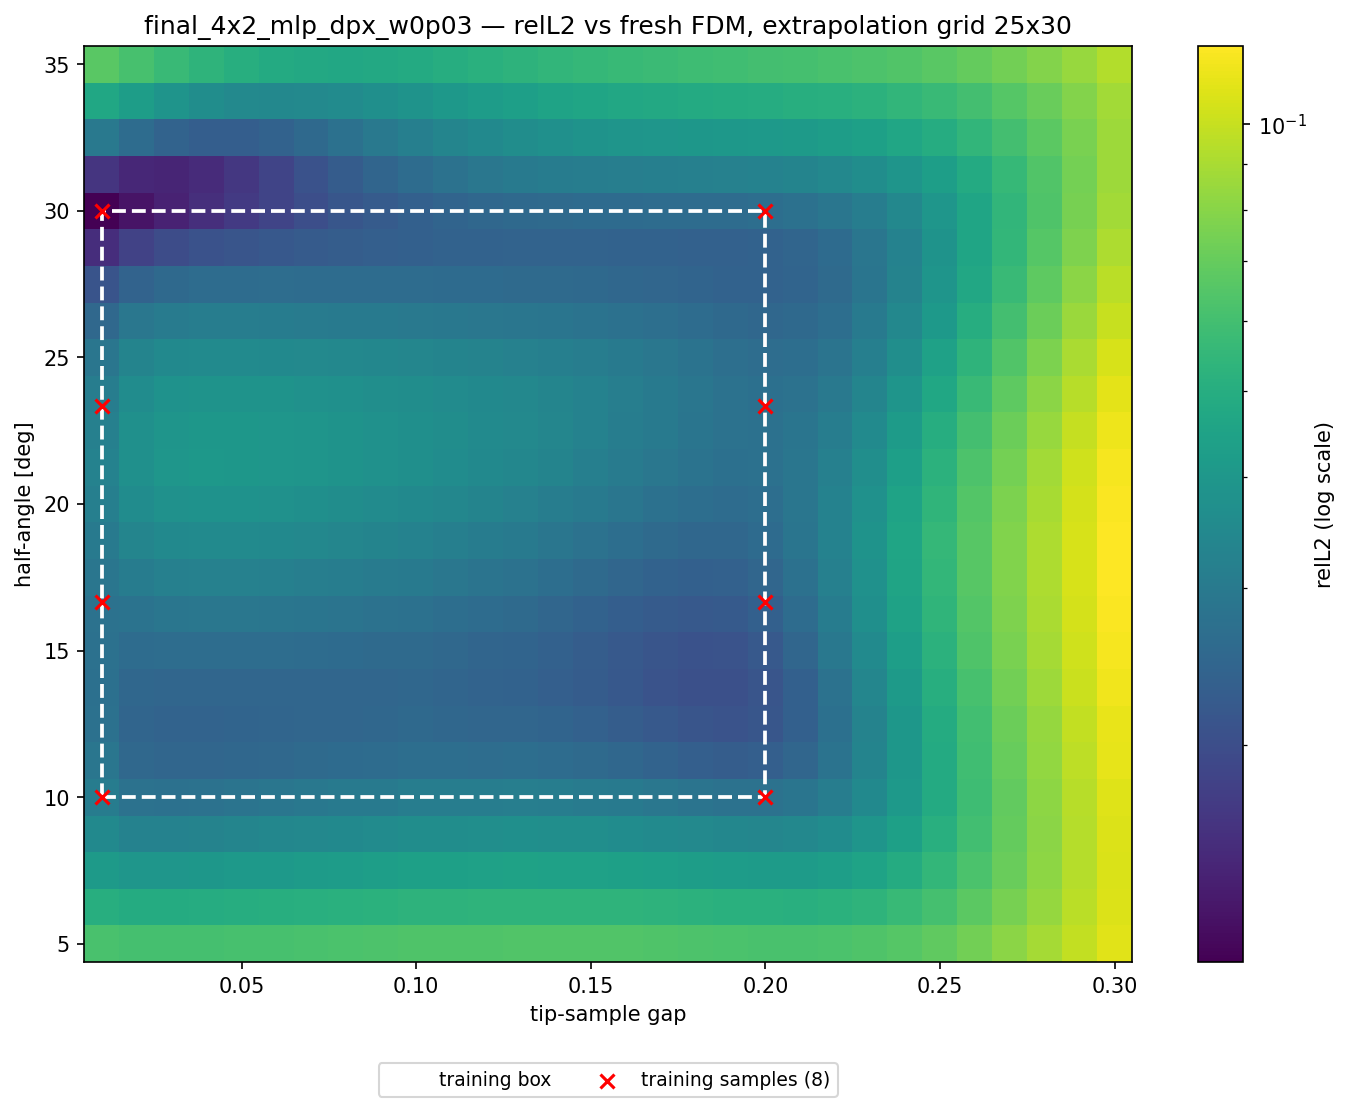

Data behind this chart, as committed beside it:
alpha_deg, apex_y, gap, region, relL2, seen
5, 0.41, 0.01000, angle, 6.174106e-02, 0
5, 0.42, 0.02000, angle, 6.051729e-02, 0
5, 0.43, 0.03000, angle, 6.050884e-02, 0
5, 0.44, 0.04000, angle, 6.079085e-02, 0
5, 0.45, 0.05000, angle, 6.116029e-02, 0
5, 0.46, 0.06000, angle, 6.157668e-02, 0
5, 0.47, 0.07000, angle, 6.203707e-02, 0
5, 0.48, 0.08000, angle, 6.247783e-02, 0
5, 0.49, 0.09000, angle, 6.292083e-02, 0
5, 0.5, 0.1, angle, 6.358960e-02, 0
5, 0.51, 0.11, angle, 6.365377e-02, 0
5, 0.52, 0.12, angle, 6.386719e-02, 0
5, 0.53, 0.13, angle, 6.428837e-02, 0
5, 0.54, 0.14, angle, 6.430118e-02, 0
5, 0.55, 0.15, angle, 6.418199e-02, 0
5, 0.56, 0.16, angle, 6.395785e-02, 0
5, 0.57, 0.17, angle, 6.356169e-02, 0
5, 0.58, 0.18, angle, 6.305088e-02, 0
5, 0.59, 0.19, angle, 6.252396e-02, 0
5, 0.6, 0.2, angle, 6.209837e-02, 0
5, 0.61, 0.21, both, 6.193615e-02, 0
5, 0.62, 0.22, both, 6.225713e-02, 0
5, 0.63, 0.23, both, 6.334451e-02, 0
5, 0.64, 0.24, both, 6.542150e-02, 0
5, 0.65, 0.25, both, 6.883120e-02, 0
5, 0.66, 0.26, both, 7.389792e-02, 0
5, 0.67, 0.27, both, 8.064003e-02, 0
5, 0.68, 0.28, both, 8.877277e-02, 0
5, 0.69, 0.29, both, 9.850903e-02, 0
5, 0.7, 0.3, both, 1.098336e-01, 0
6.25, 0.41, 0.01000, angle, 5.040172e-02, 0
6.25, 0.42, 0.02000, angle, 4.890557e-02, 0
6.25, 0.43, 0.03000, angle, 4.893980e-02, 0
6.25, 0.44, 0.04000, angle, 4.932744e-02, 0
6.25, 0.45, 0.05000, angle, 4.981894e-02, 0
6.25, 0.46, 0.06000, angle, 5.035948e-02, 0
6.25, 0.47, 0.07000, angle, 5.093567e-02, 0
6.25, 0.48, 0.08000, angle, 5.147809e-02, 0
6.25, 0.49, 0.09000, angle, 5.201113e-02, 0
6.25, 0.5, 0.1, angle, 5.277319e-02, 0
6.25, 0.51, 0.11, angle, 5.287526e-02, 0
6.25, 0.52, 0.12, angle, 5.312260e-02, 0
6.25, 0.53, 0.13, angle, 5.357682e-02, 0
6.25, 0.54, 0.14, angle, 5.358125e-02, 0
6.25, 0.55, 0.15, angle, 5.343251e-02, 0
6.25, 0.56, 0.16, angle, 5.316281e-02, 0
6.25, 0.57, 0.17, angle, 5.270730e-02, 0
6.25, 0.58, 0.18, angle, 5.213897e-02, 0
6.25, 0.59, 0.19, angle, 5.158156e-02, 0
6.25, 0.6, 0.2, angle, 5.118399e-02, 0
6.25, 0.61, 0.21, both, 5.116260e-02, 0
6.25, 0.62, 0.22, both, 5.180380e-02, 0
6.25, 0.63, 0.23, both, 5.343672e-02, 0
6.25, 0.64, 0.24, both, 5.628820e-02, 0
6.25, 0.65, 0.25, both, 6.074355e-02, 0
6.25, 0.66, 0.26, both, 6.702149e-02, 0
6.25, 0.67, 0.27, both, 7.502080e-02, 0
6.25, 0.68, 0.28, both, 8.436750e-02, 0
6.25, 0.69, 0.29, both, 9.526347e-02, 0
6.25, 0.7, 0.3, both, 1.076758e-01, 0
... 690 more rows
